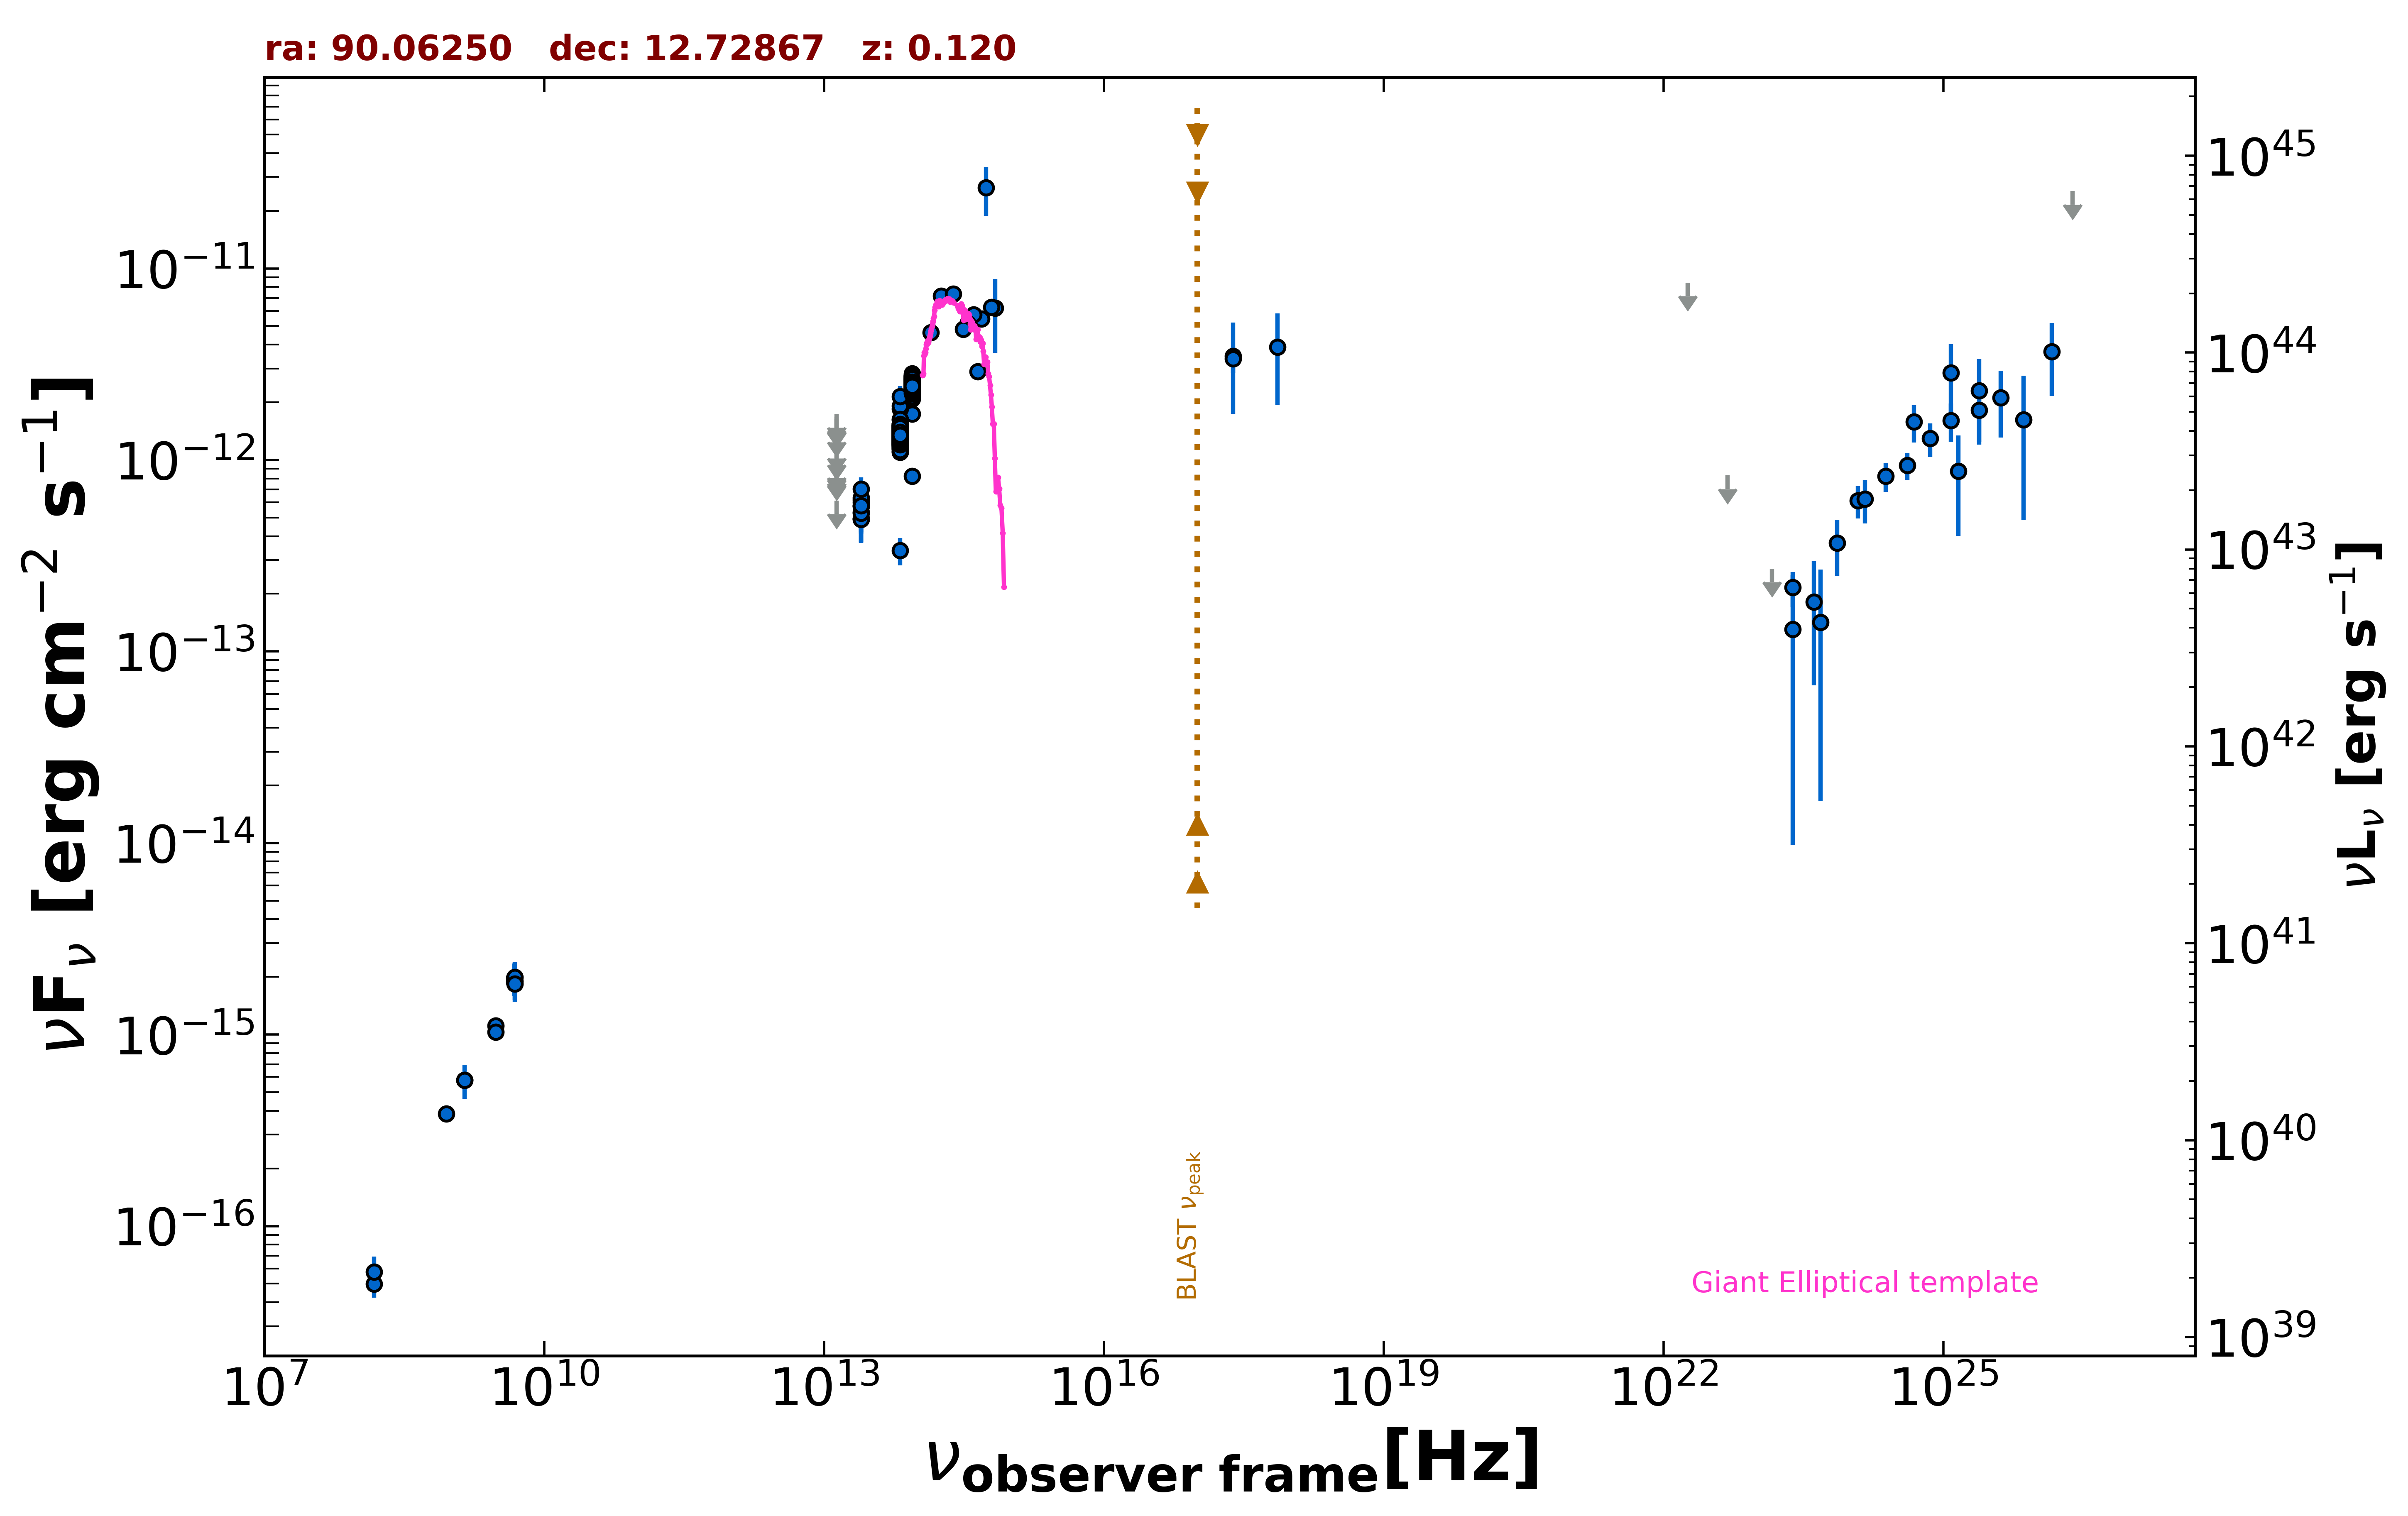

The table this chart was drawn from, first rows:
freq., flux, err_flux, MJD_start, MJD_end, flag, catalog, reference
1.400e+09, 5.782e-16, 2.240e-17, 55000, 55000, , NVSS, Condon et al. 1998  AJ  115  1693
8.870e+08, 3.867e-16, 3.370e-17, 55000, 55000, , RACS, Hale et al. 2021  PASA  38  e058
3.000e+09, 1.111e-15, 1.500e-17, 55000, 55000, , VLASSQL, Gordon et al. 2021  ApJS  255  30
3.000e+09, 1.032e-15, 7.500e-18, 55000, 55000, , VLASSQL, Gordon et al. 2021  ApJS  255  30
2.418e+17, 3.475e-12, 1.733e-12, 55000, 55000, , XMMSL2, Saxton et al. 2008  A&A  480  611
7.253e+17, 3.878e-12, 1.934e-12, 55000, 55000, , XMMSL2, Saxton et al. 2008  A&A  480  611
2.418e+17, 3.385e-12, 5.270e-13, 55000, 55000, , RASS, Boller et al. 2016  A&A  103  1
1.500e+08, 4.980e-17, 7.500e-18, 55000, 55000, , TGSS150, Intema et al. 2017  A&A  598  A781
4.800e+09, 1.872e-15, 2.880e-16, 55000, 55000, , GB6, Gregory et al. 1996  ApJS  103  427
4.800e+09, 1.968e-15, 3.840e-16, 55000, 55000, , GB87, Gregory et al. 1992  VizieR  VIII/14/j20…
1.389e+14, 4.620e-12, 2.380e-13, 55000, 55000, , 2MASS, Skrutskie et al. 2006  AJ  131  1163
1.804e+14, 7.192e-12, 3.580e-13, 55000, 55000, , 2MASS, Skrutskie et al. 2006  AJ  131  1163
2.427e+14, 7.350e-12, 3.660e-13, 55000, 55000, , 2MASS, Skrutskie et al. 2006  AJ  131  1163
8.817e+13, 1.738e-12, 4.500e-15, 55000, 55000, , UNWISE, Schlafly et al. 2019  ApJS  240  30
6.517e+13, 1.145e-12, 5.500e-15, 55000, 55000, , UNWISE, Schlafly et al. 2019  ApJS  240  30
8.817e+13, 2.510e-12, 5.750e-14, 55000, 55000, , WISE, Wright et al. 2010  AJ  140  1868
6.517e+13, 1.413e-12, 3.150e-14, 55000, 55000, , WISE, Wright et al. 2010  AJ  140  1868
2.498e+13, 5.706e-13, 4.205e-14, 55000, 55000, , WISE, Wright et al. 2010  AJ  140  1868
1.363e+13, 6.137e-13, 0.000e+00, 55000, 55000, UL, WISE, Wright et al. 2010  AJ  140  1868
8.817e+13, 2.345e-12, 6.450e-14, 56926, 56926, , NEOWISE, Mainzer et al. 2014  ApJ  792  30
6.517e+13, 1.301e-12, 5.850e-14, 56926, 56926, , NEOWISE, Mainzer et al. 2014  ApJ  792  30
8.817e+13, 2.475e-12, 7.050e-14, 56927, 56927, , NEOWISE, Mainzer et al. 2014  ApJ  792  30
6.517e+13, 1.353e-12, 5.450e-14, 56927, 56927, , NEOWISE, Mainzer et al. 2014  ApJ  792  30
8.817e+13, 2.419e-12, 6.700e-14, 56927, 56927, , NEOWISE, Mainzer et al. 2014  ApJ  792  30
6.517e+13, 1.448e-12, 6.300e-14, 56927, 56927, , NEOWISE, Mainzer et al. 2014  ApJ  792  30
8.817e+13, 2.521e-12, 6.500e-14, 56927, 56927, , NEOWISE, Mainzer et al. 2014  ApJ  792  30
6.517e+13, 1.386e-12, 6.650e-14, 56927, 56927, , NEOWISE, Mainzer et al. 2014  ApJ  792  30
8.817e+13, 2.542e-12, 6.100e-14, 56926, 56926, , NEOWISE, Mainzer et al. 2014  ApJ  792  30
6.517e+13, 1.846e-12, 7.650e-14, 56926, 56926, , NEOWISE, Mainzer et al. 2014  ApJ  792  30
8.817e+13, 2.395e-12, 5.500e-14, 56926, 56926, , NEOWISE, Mainzer et al. 2014  ApJ  792  30
6.517e+13, 1.324e-12, 5.100e-14, 56926, 56926, , NEOWISE, Mainzer et al. 2014  ApJ  792  30
8.817e+13, 2.547e-12, 5.850e-14, 56927, 56927, , NEOWISE, Mainzer et al. 2014  ApJ  792  30
6.517e+13, 1.351e-12, 5.200e-14, 56927, 56927, , NEOWISE, Mainzer et al. 2014  ApJ  792  30
8.817e+13, 2.785e-12, 7.450e-14, 56927, 56927, , NEOWISE, Mainzer et al. 2014  ApJ  792  30
6.517e+13, 1.472e-12, 8.400e-14, 56927, 56927, , NEOWISE, Mainzer et al. 2014  ApJ  792  30
8.817e+13, 2.439e-12, 6.100e-14, 56926, 56926, , NEOWISE, Mainzer et al. 2014  ApJ  792  30
6.517e+13, 1.454e-12, 5.200e-14, 56926, 56926, , NEOWISE, Mainzer et al. 2014  ApJ  792  30
8.817e+13, 2.482e-12, 6.200e-14, 56927, 56927, , NEOWISE, Mainzer et al. 2014  ApJ  792  30
6.517e+13, 1.340e-12, 5.900e-14, 56927, 56927, , NEOWISE, Mainzer et al. 2014  ApJ  792  30
8.817e+13, 2.444e-12, 5.400e-14, 56926, 56926, , NEOWISE, Mainzer et al. 2014  ApJ  792  30
6.517e+13, 1.339e-12, 5.050e-14, 56926, 56926, , NEOWISE, Mainzer et al. 2014  ApJ  792  30
8.817e+13, 2.272e-12, 7.550e-14, 57288, 57288, , NEOWISE, Mainzer et al. 2014  ApJ  792  30
6.517e+13, 1.173e-12, 4.950e-14, 57288, 57288, , NEOWISE, Mainzer et al. 2014  ApJ  792  30
8.817e+13, 2.362e-12, 5.850e-14, 57288, 57288, , NEOWISE, Mainzer et al. 2014  ApJ  792  30
6.517e+13, 1.224e-12, 5.950e-14, 57288, 57288, , NEOWISE, Mainzer et al. 2014  ApJ  792  30
8.817e+13, 2.450e-12, 6.100e-14, 57289, 57289, , NEOWISE, Mainzer et al. 2014  ApJ  792  30
6.517e+13, 1.244e-12, 5.050e-14, 57289, 57289, , NEOWISE, Mainzer et al. 2014  ApJ  792  30
8.817e+13, 2.635e-12, 7.750e-14, 57288, 57288, , NEOWISE, Mainzer et al. 2014  ApJ  792  30
6.517e+13, 1.167e-12, 8.600e-14, 57288, 57288, , NEOWISE, Mainzer et al. 2014  ApJ  792  30
8.817e+13, 2.332e-12, 5.600e-14, 57288, 57288, , NEOWISE, Mainzer et al. 2014  ApJ  792  30
6.517e+13, 1.313e-12, 5.800e-14, 57288, 57288, , NEOWISE, Mainzer et al. 2014  ApJ  792  30
8.817e+13, 2.446e-12, 6.500e-14, 57289, 57289, , NEOWISE, Mainzer et al. 2014  ApJ  792  30
6.517e+13, 1.278e-12, 5.450e-14, 57289, 57289, , NEOWISE, Mainzer et al. 2014  ApJ  792  30
8.817e+13, 2.489e-12, 7.350e-14, 57289, 57289, , NEOWISE, Mainzer et al. 2014  ApJ  792  30
6.517e+13, 1.200e-12, 5.700e-14, 57289, 57289, , NEOWISE, Mainzer et al. 2014  ApJ  792  30
8.817e+13, 2.325e-12, 6.400e-14, 57288, 57288, , NEOWISE, Mainzer et al. 2014  ApJ  792  30
6.517e+13, 1.225e-12, 6.400e-14, 57288, 57288, , NEOWISE, Mainzer et al. 2014  ApJ  792  30
8.817e+13, 2.412e-12, 6.000e-14, 57288, 57288, , NEOWISE, Mainzer et al. 2014  ApJ  792  30
6.517e+13, 1.221e-12, 5.300e-14, 57288, 57288, , NEOWISE, Mainzer et al. 2014  ApJ  792  30
8.817e+13, 2.457e-12, 6.550e-14, 57094, 57094, , NEOWISE, Mainzer et al. 2014  ApJ  792  30
... 544 more rows
